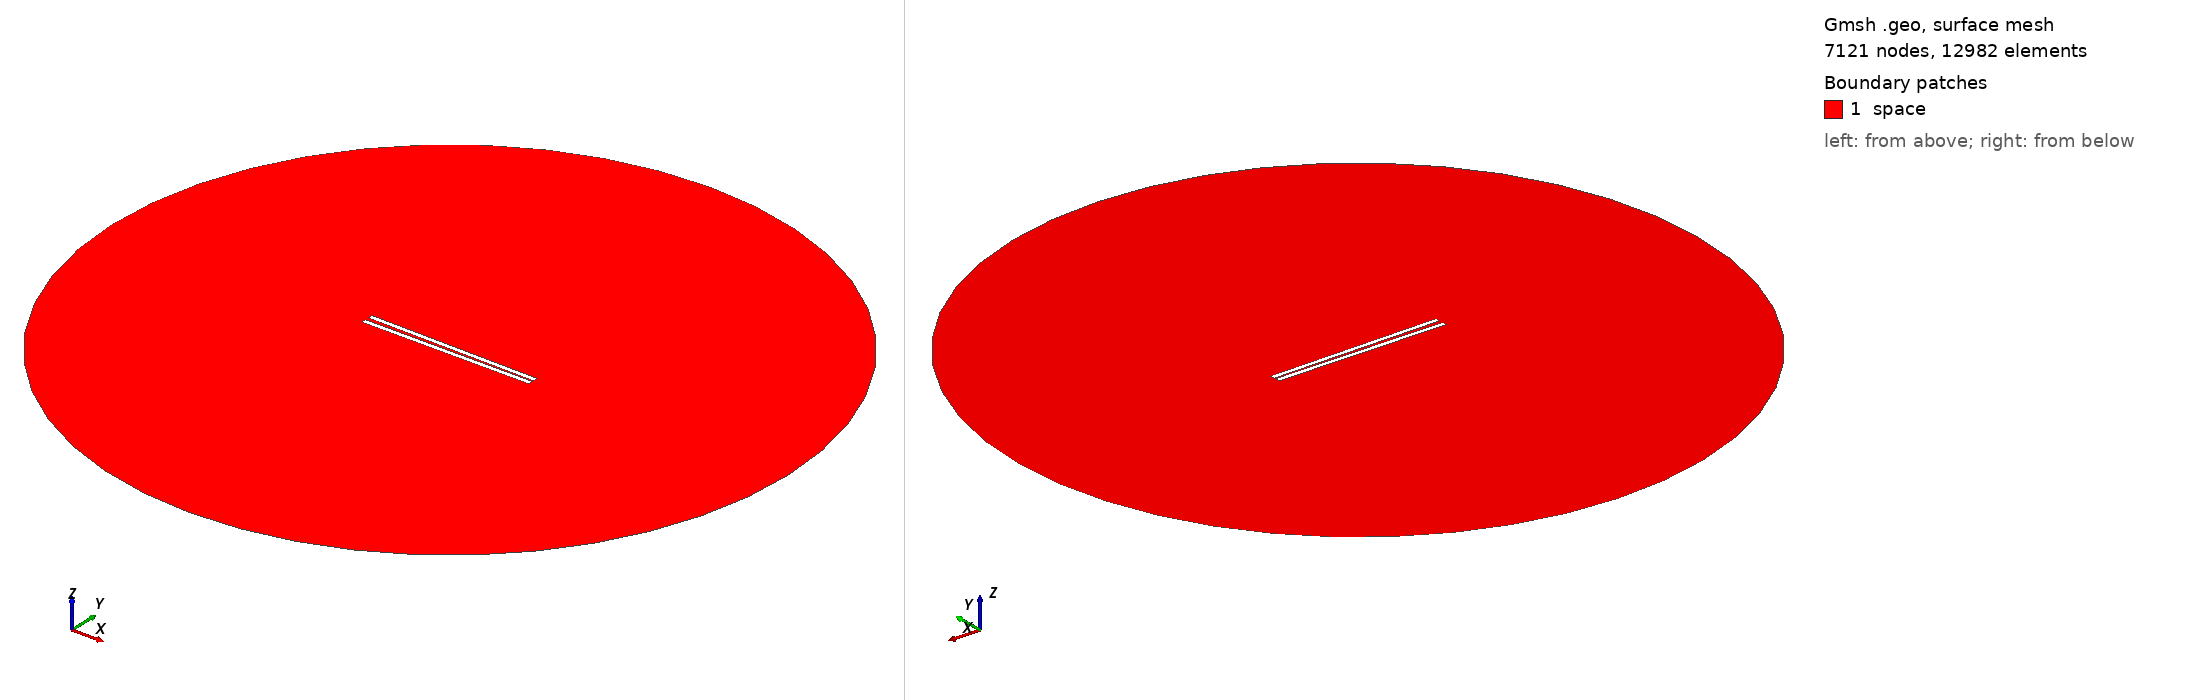

Gmsh geometry script, surface-meshed: 7121 nodes, 12982 surface elements. Boundary patches (legend numbers): 1 space. Left view from above one corner, right view from below the opposite corner. Legend entries are the model's physical surfaces. The drawing asked Gmsh for element sizes between 1% and 20% of the model's largest extent; the script's own settings can give other sizes.

=== 809.geo (drawn) ===
// Set the geometry kernel
SetFactory("OpenCASCADE");

//---------------------------------------
// Rectangles
//---------------------------------------

// Rectangle 1 (top)
Point(1) = {-49.455555555555556, 0.75, 0, 1.0};
Point(2) = {49.455555555555556, 0.75, 0, 1.0};
Point(3) = {49.455555555555556, 3.6611111111111114, 0, 1.0};
Point(4) = {-49.455555555555556, 3.6611111111111114, 0, 1.0};

Line(1) = {1, 2};
Line(2) = {2, 3};
Line(3) = {3, 4};
Line(4) = {4, 1};

Line Loop(1) = {1, 2, 3, 4};
Plane Surface(1) = {1};

Rotate { {0, 0, 1}, {0,  0.75,  0}, -0.014 } {
  Surface{1};
}

// Rectangle 2 (bottom)
Point(5) = {-49.455555555555556, -0.75, 0, 1.0};
Point(6) = {49.455555555555556, -0.75, 0, 1.0};
Point(7) = {49.455555555555556, -3.6611111111111114, 0, 1.0};
Point(8) = {-49.455555555555556, -3.6611111111111114, 0, 1.0};

Line(5) = {5, 6};
Line(6) = {6, 7};
Line(7) = {7, 8};
Line(8) = {8, 5};

Line Loop(2) = {5, 6, 7, 8};
Plane Surface(2) = {2}; 


//---------------------------------------
// Circle
//---------------------------------------

// Define points
Point(9) = {0, 0, 0};        // Center
Point(10) = {200, 0, 0};     // Start point
Point(11) = {0, 200, 0};     // 90 degrees
Point(12) = {-200, 0, 0};    // 180 degrees
Point(13) = {0, -200, 0};    // 270 degrees

// Define circle arcs (each needs start, center, end)
Circle(9) = {10, 9, 11};
Circle(10) = {11, 9, 12};
Circle(11) = {12, 9, 13};
Circle(12) = {13, 9, 10};

// Define curve loop and surface if needed
Curve Loop(3) = {9, 10, 11, 12};
Surface(3) = {3};

//---------------------------------------
// Define Physical Groups
//---------------------------------------                

//--- Physical Curves
// Physical groups for boundaries
Physical Line("force_segment", 10) = {1};
Physical Line("upper_plate", 11) = {2, 3, 4};
Physical Line("lower_plate", 12) = {5, 6, 7, 8};
Physical Line("boundary", 20) = {9, 10, 11, 12};

// Subtract Rectangles from Circle
BooleanDifference{ Surface{3}; Delete; }{ Surface{1}; Surface{2}; Delete; }
//--- Physical Surfaces
Physical Surface("space", 30) = {3};


//---------------------------------------
// Fine mesh near the plates
//--------------------------------------- 

// Define a distance field for mesh refinement
Field[1] = Distance;
Field[1].CurvesList = {1, 2, 3, 4, 5, 6, 7, 8};  // Rectangle curves
Field[1].NumPointsPerCurve = 200;

c = 0.3;
// Define threshold field to control mesh size based on distance to attractor
Field[2] = Threshold;
Field[2].IField = 1;
Field[2].LcMin = c; // Minimum element size near the attractor
Field[2].LcMax = 100*c;  // Maximum element size away from the attractor
Field[2].DistMin = 0.01;
Field[2].DistMax = 40;

Background Field = 2;

//---------------------------------------
// 6. Generate the Mesh
//---------------------------------------
Mesh 2;  // 2D mesh generation
